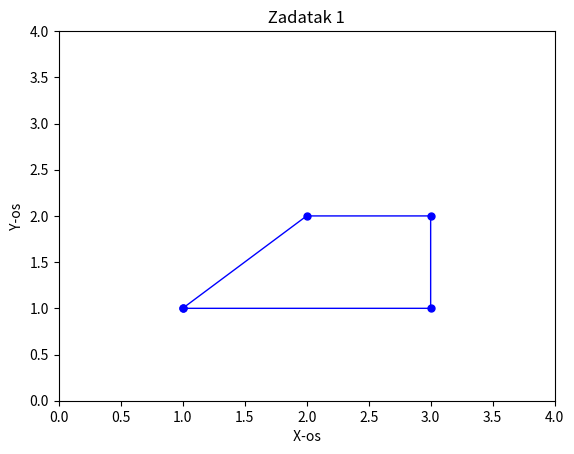

Source code (Python):
import numpy as np
import matplotlib . pyplot as plt

x=np.array([1,2,3,3,1])
y=np.array([1,2,2,1,1])


plt . plot (x , y , "b" , linewidth =1 , marker =".", markersize =10 )
plt . axis ([0 ,4 ,0 , 4])
plt . xlabel (" X-os ")
plt . ylabel (" Y-os ")
plt . title ( " Zadatak 1 ")
plt.show()